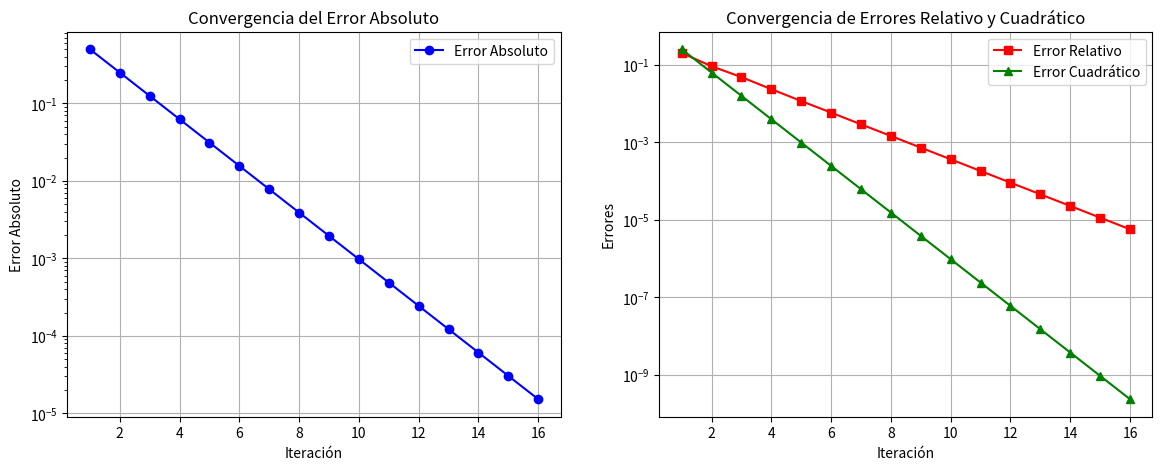

Write the Python code that produced this figure.
import numpy as np
import matplotlib.pyplot as plt

# Definir la función a evaluar
def f(x):
    return x**3 - 4*x - 9

# Implementación del método de bisección con errores absoluto, relativo y cuadrático
def biseccion(a, b, tol=1e-5, max_iter=100):
    if f(a) * f(b) >= 0:
        print("El método de bisección no es aplicable en el intervalo dado.")
        return None
    
    iteraciones = []
    errores_abs = []
    errores_rel = []
    errores_cuad = []
    datos_tabla = []
    c_old = a  # Para calcular errores

    print("\nIteraciones del Método de Bisección:")
    print("Iter |       a       |       b       |       c       |      f(c)      |  Error Abs  |  Error Rel  |  Error Cuad")
    print("-" * 120)

    for i in range(max_iter):
        c = (a + b) / 2
        iteraciones.append(c)

        error_abs = abs(c - c_old)
        error_rel = error_abs / abs(c) if c != 0 else 0
        error_cuad = error_abs ** 2

        errores_abs.append(error_abs)
        errores_rel.append(error_rel)
        errores_cuad.append(error_cuad)

        print(f"{i+1:4d} | {a:.8f} | {b:.8f} | {c:.8f} | {f(c):.8f} | {error_abs:.8e} | {error_rel:.8e} | {error_cuad:.8e}")
        
        # Guardar datos para la tabla
        datos_tabla.append([i+1, a, b, c, f(c), error_abs, error_rel, error_cuad])

        if abs(f(c)) < tol or error_abs < tol:
            break

        if f(a) * f(c) < 0:
            b = c
        else:
            a = c
        
        c_old = c

    return iteraciones, errores_abs, errores_rel, errores_cuad, datos_tabla

# Parámetros iniciales
a, b = 2, 3
tolerancia = 1e-5

# Ejecutar el método de bisección
iteraciones, errores_abs, errores_rel, errores_cuad, datos_tabla = biseccion(a, b, tolerancia)

# Crear figura para la tabla
fig, ax = plt.subplots(figsize=(12, 6))
ax.axis('tight')
ax.axis('off')
columnas = ["Iteración", "a", "b", "c", "f(c)", "Error Abs", "Error Rel", "Error Cuad"]
tabla = ax.table(cellText=datos_tabla, colLabels=columnas, cellLoc='center', loc='center')
tabla.auto_set_font_size(False)
tabla.set_fontsize(9)
tabla.scale(1.2, 1.2)

plt.title("Iteraciones del Método de Bisección")
plt.show()

# Gráficas de convergencia de errores
fig, ax = plt.subplots(1, 2, figsize=(14, 5))

# Gráfica de convergencia del error absoluto
ax[0].plot(range(1, len(errores_abs)+1), errores_abs, marker='o', linestyle='-', color='b', label="Error Absoluto")
ax[0].set_yscale("log")  # Escala logarítmica
ax[0].set_xlabel("Iteración")
ax[0].set_ylabel("Error Absoluto")
ax[0].set_title("Convergencia del Error Absoluto")
ax[0].grid()
ax[0].legend()

# Gráfica de convergencia del error relativo y cuadrático
ax[1].plot(range(1, len(errores_rel)+1), errores_rel, marker='s', linestyle='-', color='r', label="Error Relativo")
ax[1].plot(range(1, len(errores_cuad)+1), errores_cuad, marker='^', linestyle='-', color='g', label="Error Cuadrático")
ax[1].set_yscale("log")  # Escala logarítmica
ax[1].set_xlabel("Iteración")
ax[1].set_ylabel("Errores")
ax[1].set_title("Convergencia de Errores Relativo y Cuadrático")
ax[1].grid()
ax[1].legend()

# Mostrar gráficas
plt.show()
